Photos from the image-classification dataset "diseases" in the GitHub repository RobertMercieca/Dissertation. Its 9 classes are: apple apple scab, apple cedar apple rust, apple healthy, grape black rot, grape esca black measles, grape healthy, potato early blight, potato late blight, potato healthy.

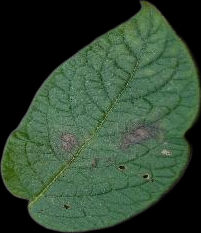
Label: potato late blight

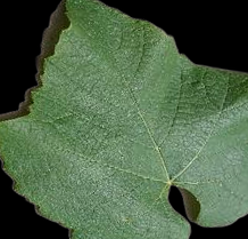
Label: grape healthy

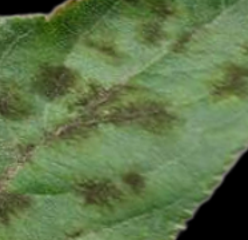
Label: apple apple scab

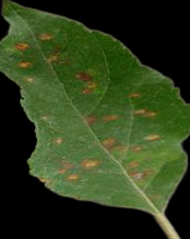
Label: apple cedar apple rust

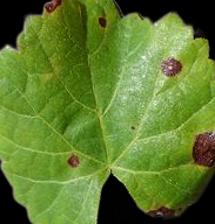
Label: grape black rot

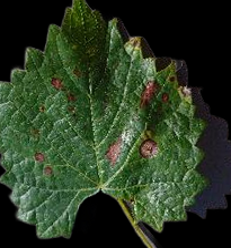
Label: grape esca black measles
